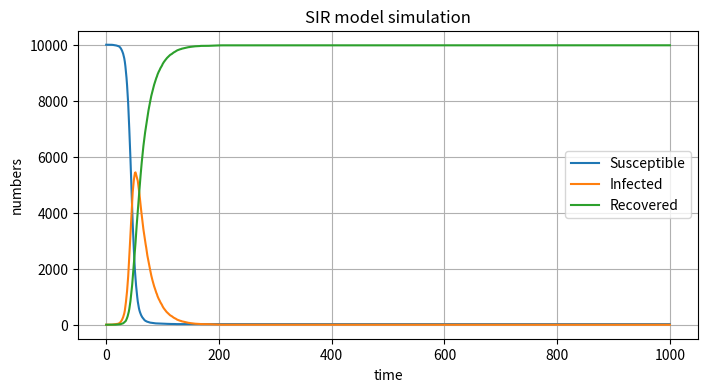

This figure's Python source:
import scipy.integrate
import numpy as np
import matplotlib.pyplot as plt
# model
# initialization
N=10000 #number of people
I0 = 1 #number of people, the initial infected
R0 = 0 #number of people
beta = 0.3
gamma = 0.05

# Arrays to track S, I, R
S = [N - I0]
I = [I0]
R = [0]

# Simulation parameters
time_steps = 1000

# Simulation loop
for t in range(time_steps):
    new_infected = np.random.choice(range(2), S[-1], p=[1-beta*I[-1]/N, beta*I[-1]/N]).sum()
    new_recovered = np.random.choice(range(2), I[-1], p=[1-gamma, gamma]).sum()

    S.append(S[-1] - new_infected)
    I.append(I[-1] + new_infected - new_recovered)
    R.append(R[-1] + new_recovered)




# plot
plt.figure(figsize=[8, 4],dpi=150) #dpi=Points per inch of the figure
plt.plot(S, label='Susceptible')
plt.plot(I, label='Infected')
plt.plot(R, label='Recovered')
plt.legend()
plt.grid()
plt.xlabel('time')
plt.ylabel('numbers')
plt.title('SIR model simulation')
plt.show()

